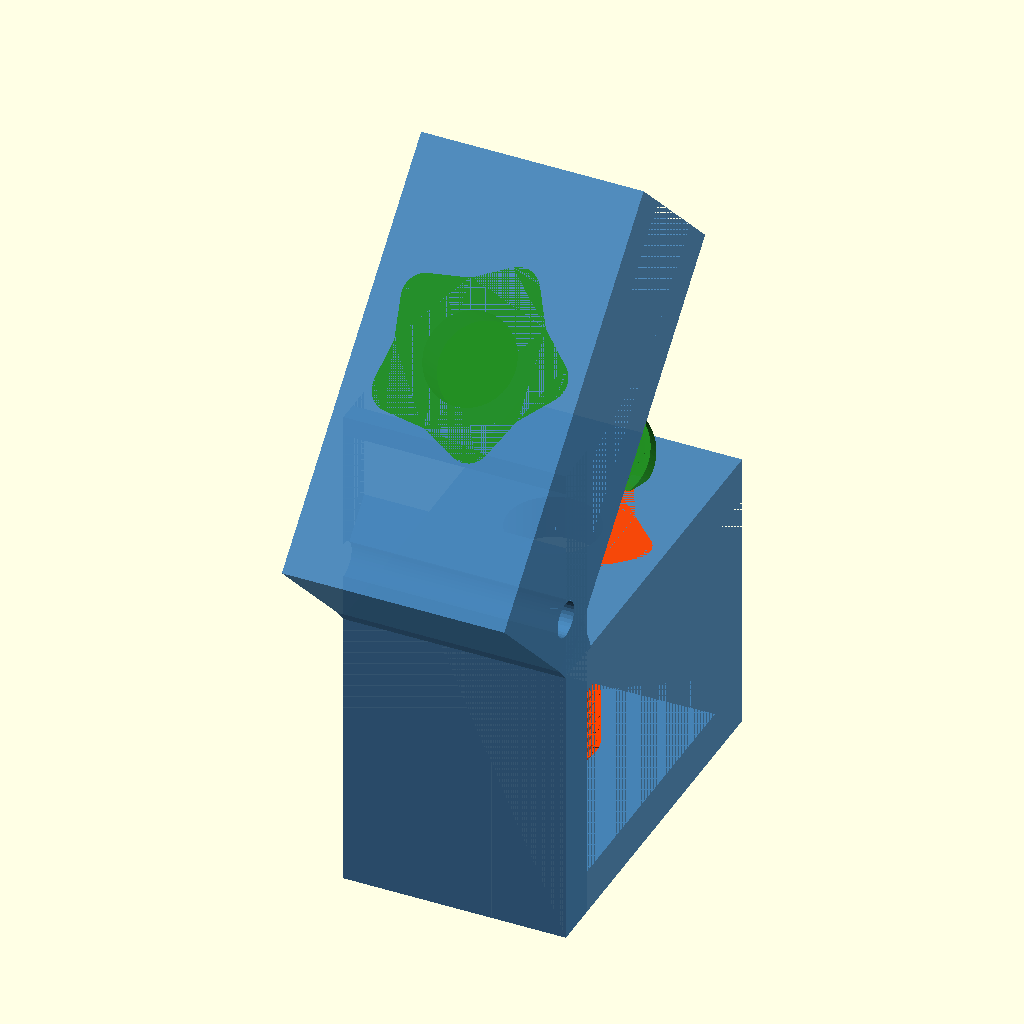
Cell 1: rendered with the file's own defaults.
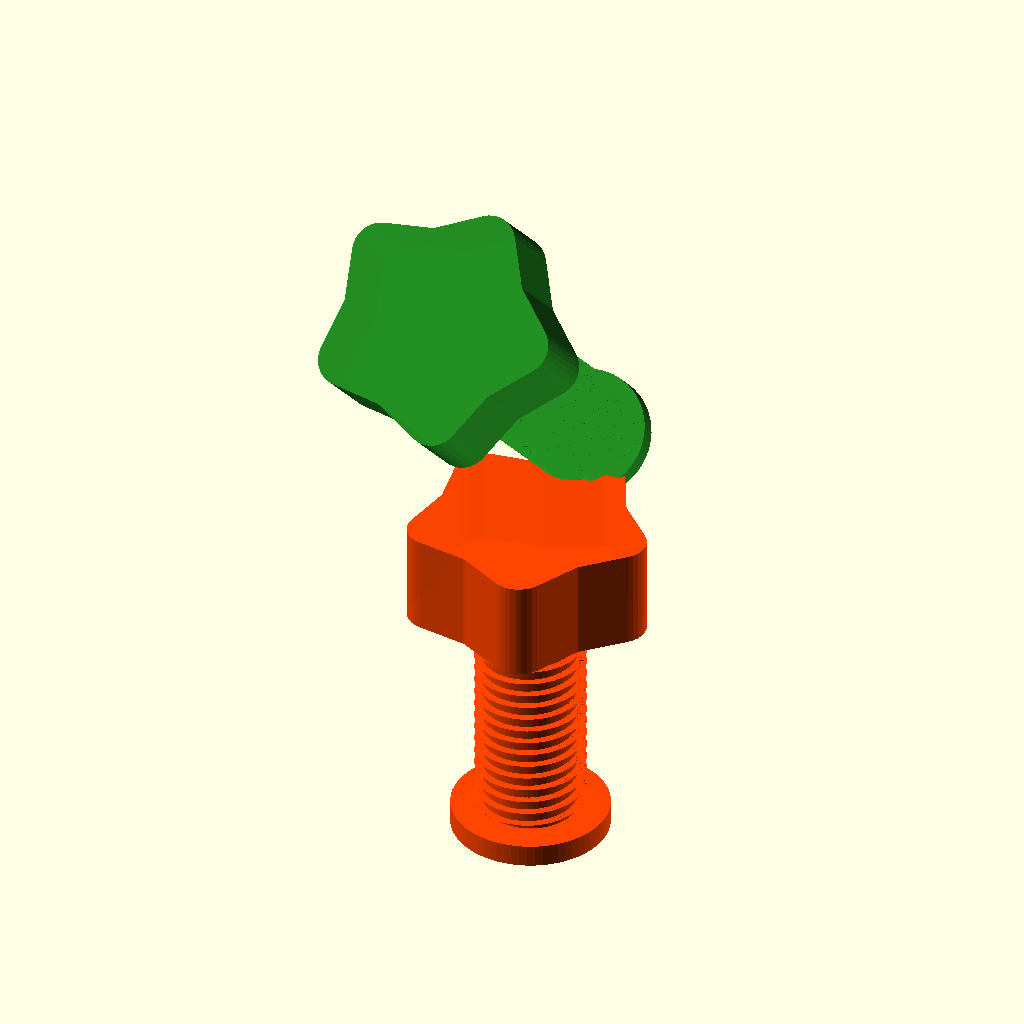
Cell 2: the same model with show_body = false.
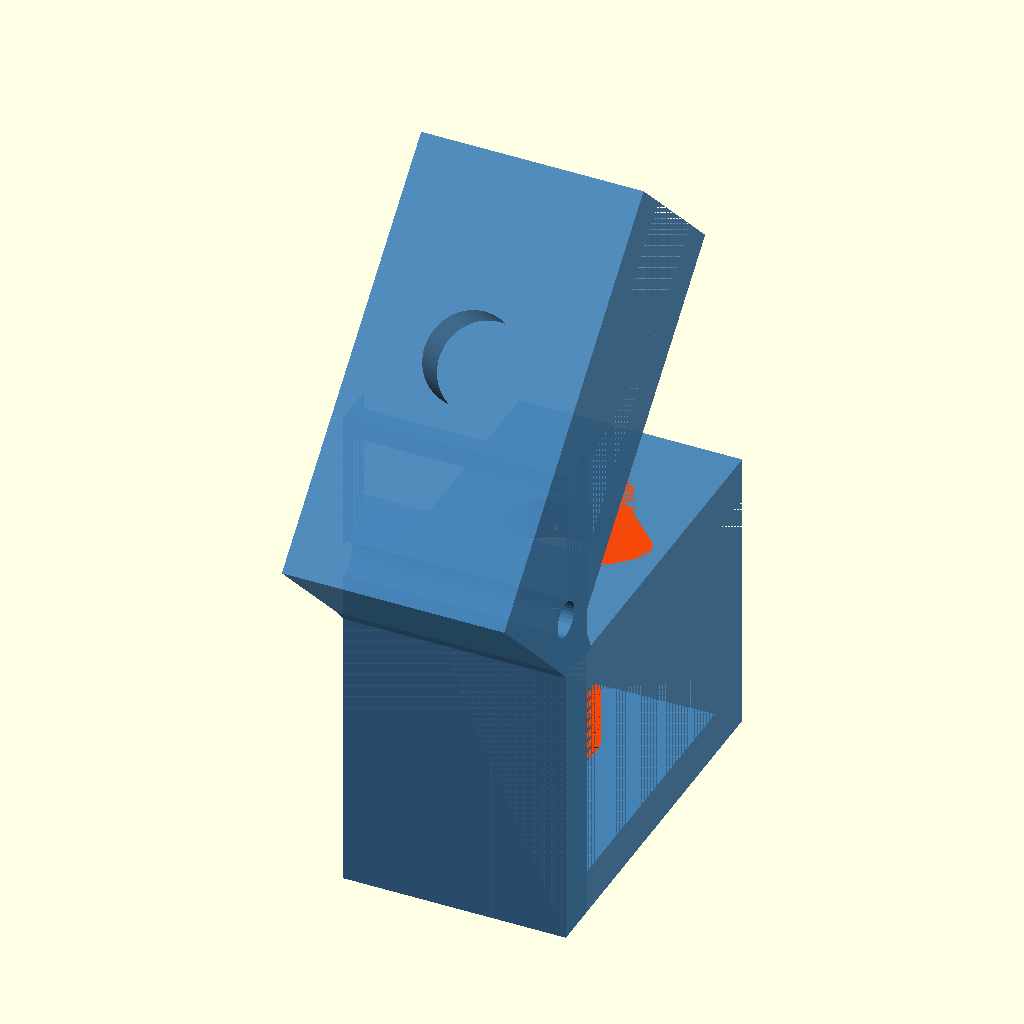
Cell 3: the same model with show_long_screw = false.
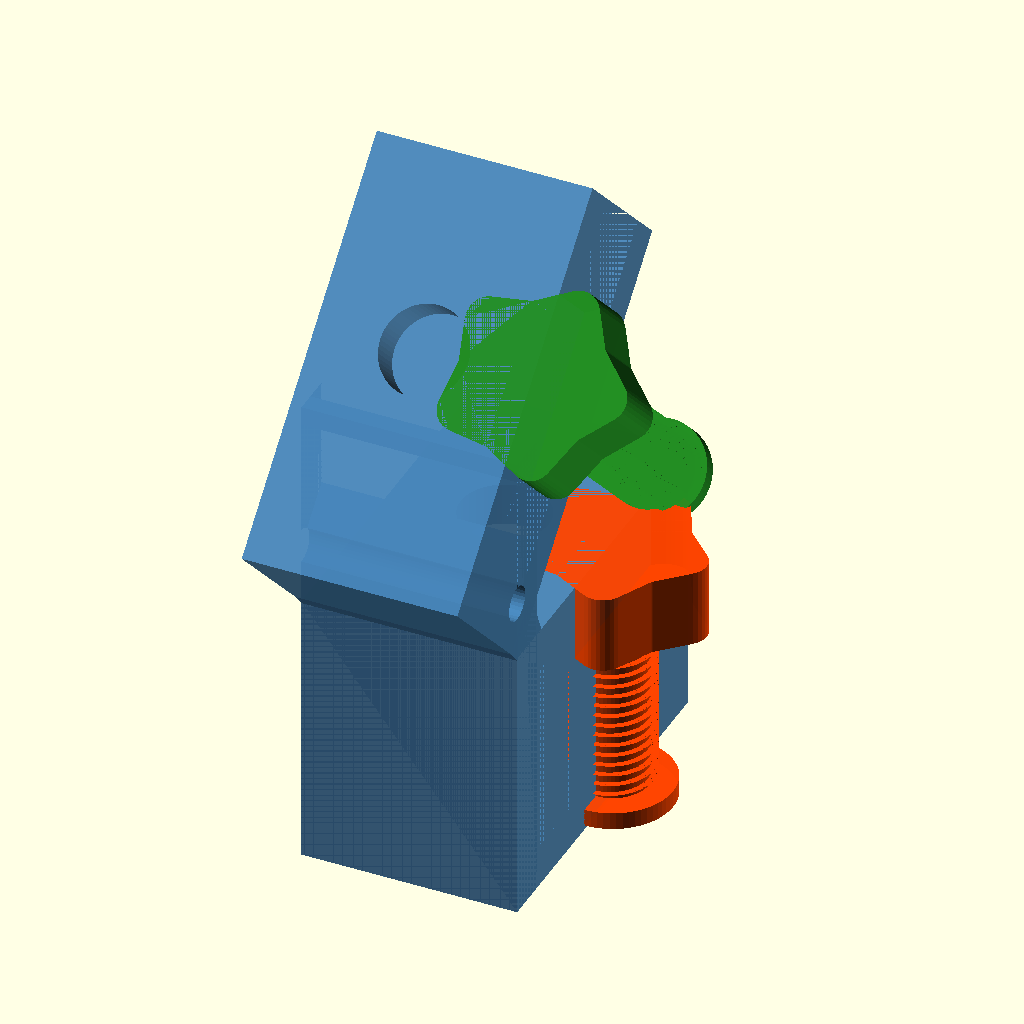
Cell 4: the same model with _body_depth = 100.
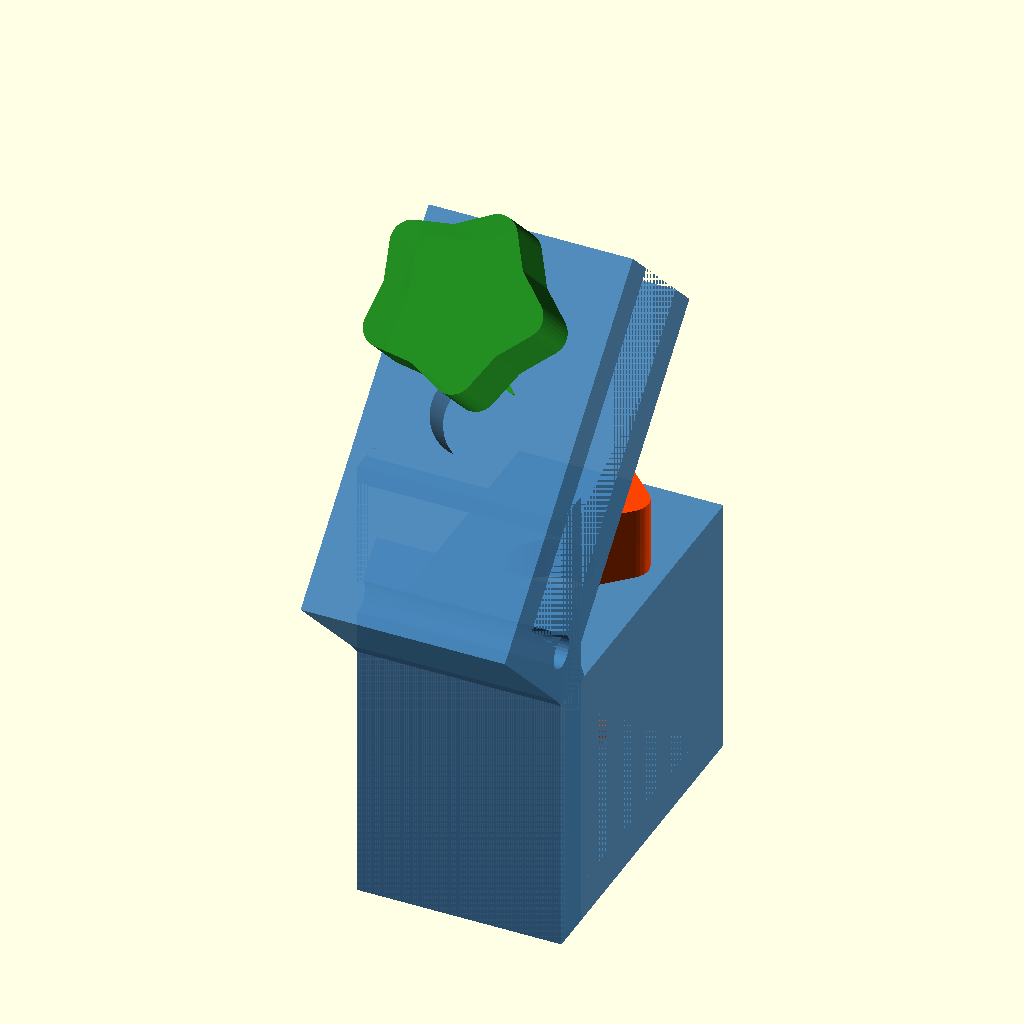
Cell 5: the same model with _wall = 20.
The same orthographic view direction (rotation 55°, 0°, 25°; colour scheme Cornfield) for every cell, with the view re-fitted per cell, so scale and position can differ between cells.
OpenSCAD source file scad/assembly.scad:
// ============================================================
// assembly.scad — Full assembly preview
// ============================================================
// Shows the main body, short table-clamp screw, and long
// tile-clamp screw in their assembled positions.
// Colour-coded for clarity.
//
// This file is for visualisation only — not for printing.
// ============================================================

use <main_body.scad>
use <screw_knob_short.scad>
use <screw_knob_long.scad>

/* [Show / Hide parts] */
show_body        = true;
show_short_screw = true;
show_long_screw  = true;

/* [Explode view offset] */
// Set > 0 to separate parts for inspection
explode = 0;   // mm

$fn = 64;

// ================================================================
// Assembly
// ================================================================

// ---- Shared dimension references (mirror main_body.scad params) ----
_body_depth  = 50;
_wall        = 10;
_lc_arm_len  = 85;
_lc_opening  = 45;
_lc_total_h  = 2 * _wall + _lc_opening;  // 65

_uc_arm_len  = 95;
_uc_opening  = 22;
_uc_total_h  = 2 * _wall + _uc_opening;  // 42

_thread_short = 42;
_thread_long  = 70;
_knob_h       = 18;
_pad_h        = 4;

// ---- Main body ----
if (show_body) {
    color("SteelBlue", 0.95)
    main_body();
}

// ---- Table-clamp short screw ----
// The screw sits in the lower top-arm thread hole.
// Thread hole centre: X = body_depth/2, Y = (wall + lc_arm_len)/2, Z = lc_total_h
// Screw is oriented Z-downward (tip points into the bench slot).
if (show_short_screw) {
    _x = _body_depth / 2;
    _y = (_wall + _lc_arm_len) / 2;
    _z = _lc_total_h + explode;   // knob sits just above top arm

    color("OrangeRed", 0.95)
    translate([_x, _y, _z])
    rotate([180, 0, 0])   // flip so knob is on top, tip points down
    screw_knob_short();
}

// ---- Tile-clamp long screw ----
// Sits in the upper arm's 45° thread hole.
// In the upper-C local frame (before rotation):
//   hole centre local: X = body_depth/2, Y = (wall + uc_arm_len)/2,
//                       Z ≈ uc_total_h (top of outer arm)
// After rotate([45,0,0]) and translate([0,0,lc_total_h]):
//   world position = rotate then translate.
if (show_long_screw) {
    _xl = _body_depth / 2;
    _yl = (_wall + _uc_arm_len) / 2;   // local Y
    _zl = _uc_total_h;                  // top of local upper arm

    // Same transform as the upper-C in main_body.scad
    color("ForestGreen", 0.95)
    translate([0, 0, _lc_total_h])
    rotate([45, 0, 0])
    translate([_xl, _yl, _zl + explode])
    rotate([180, 0, 0])   // tip points into the tile slot
    screw_knob_long();
}
Parameter table extracted from the source (name, type, default, range or options):
show_body: bool, default true
show_short_screw: bool, default true
show_long_screw: bool, default true
explode: number, default 0
_body_depth: number, default 50
_wall: number, default 10
_lc_arm_len: number, default 85
_lc_opening: number, default 45
_uc_arm_len: number, default 95
_uc_opening: number, default 22
_thread_short: number, default 42
_thread_long: number, default 70
_knob_h: number, default 18
_pad_h: number, default 4
